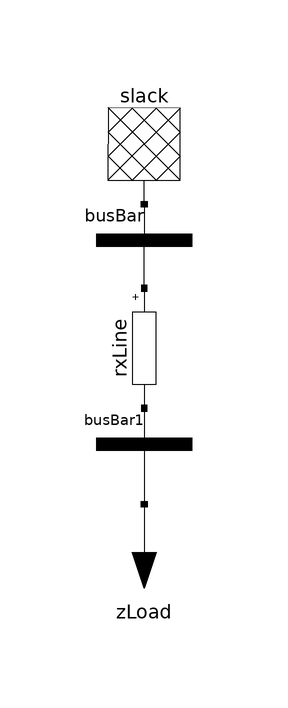

The component connection diagram of the Modelica model below, drawn from its own Placement and Line annotations.

model Slack_RxLine_ZLoad
  ModPowerSystems.PhasorThreePhase.Slack.Slack slack(Vnom=110e3)
   annotation (Placement(transformation(
        extent={{-10,-10},{10,10}},
        rotation=180,
        origin={0,34})));
  ModPowerSystems.PhasorThreePhase.Connections.BusBar busBar(Vnom=110e3)
    annotation (Placement(transformation(extent={{-10,8},{10,28}})));
  ModPowerSystems.PhasorThreePhase.Connections.RxLine rxLine
   annotation (Placement(transformation(
        extent={{-10,-10},{10,10}},
        rotation=90,
        origin={0,0})));
  ModPowerSystems.PhasorThreePhase.Connections.BusBar busBar1(Vnom=110e3)
    annotation (Placement(transformation(extent={{-10,-26},{10,-6}})));
  ModPowerSystems.PhasorThreePhase.Loads.ZLoad zLoad(Vnom=110e3)
    annotation (Placement(transformation(extent={{-10,-46},{10,-26}})));
equation
  connect(busBar1.Plug1, zLoad.Plug1)
    annotation (Line(points={{0,-16},{0,-16},{0,-26}}, color={0,0,0}));
  connect(rxLine.Plug1, busBar1.Plug1)
    annotation (Line(points={{0,-10},{0,-13},{0,-16}}, color={0,0,0}));
  connect(rxLine.Plug2, busBar.Plug1)
    annotation (Line(points={{0,10},{0,18}}, color={0,0,0}));
  connect(slack.Plug1, busBar.Plug1)
    annotation (Line(points={{0,24},{0,21},{0,18}}, color={0,0,0}));
  annotation (Icon(coordinateSystem(preserveAspectRatio=false)), Diagram(
        coordinateSystem(preserveAspectRatio=false)));
end Slack_RxLine_ZLoad;